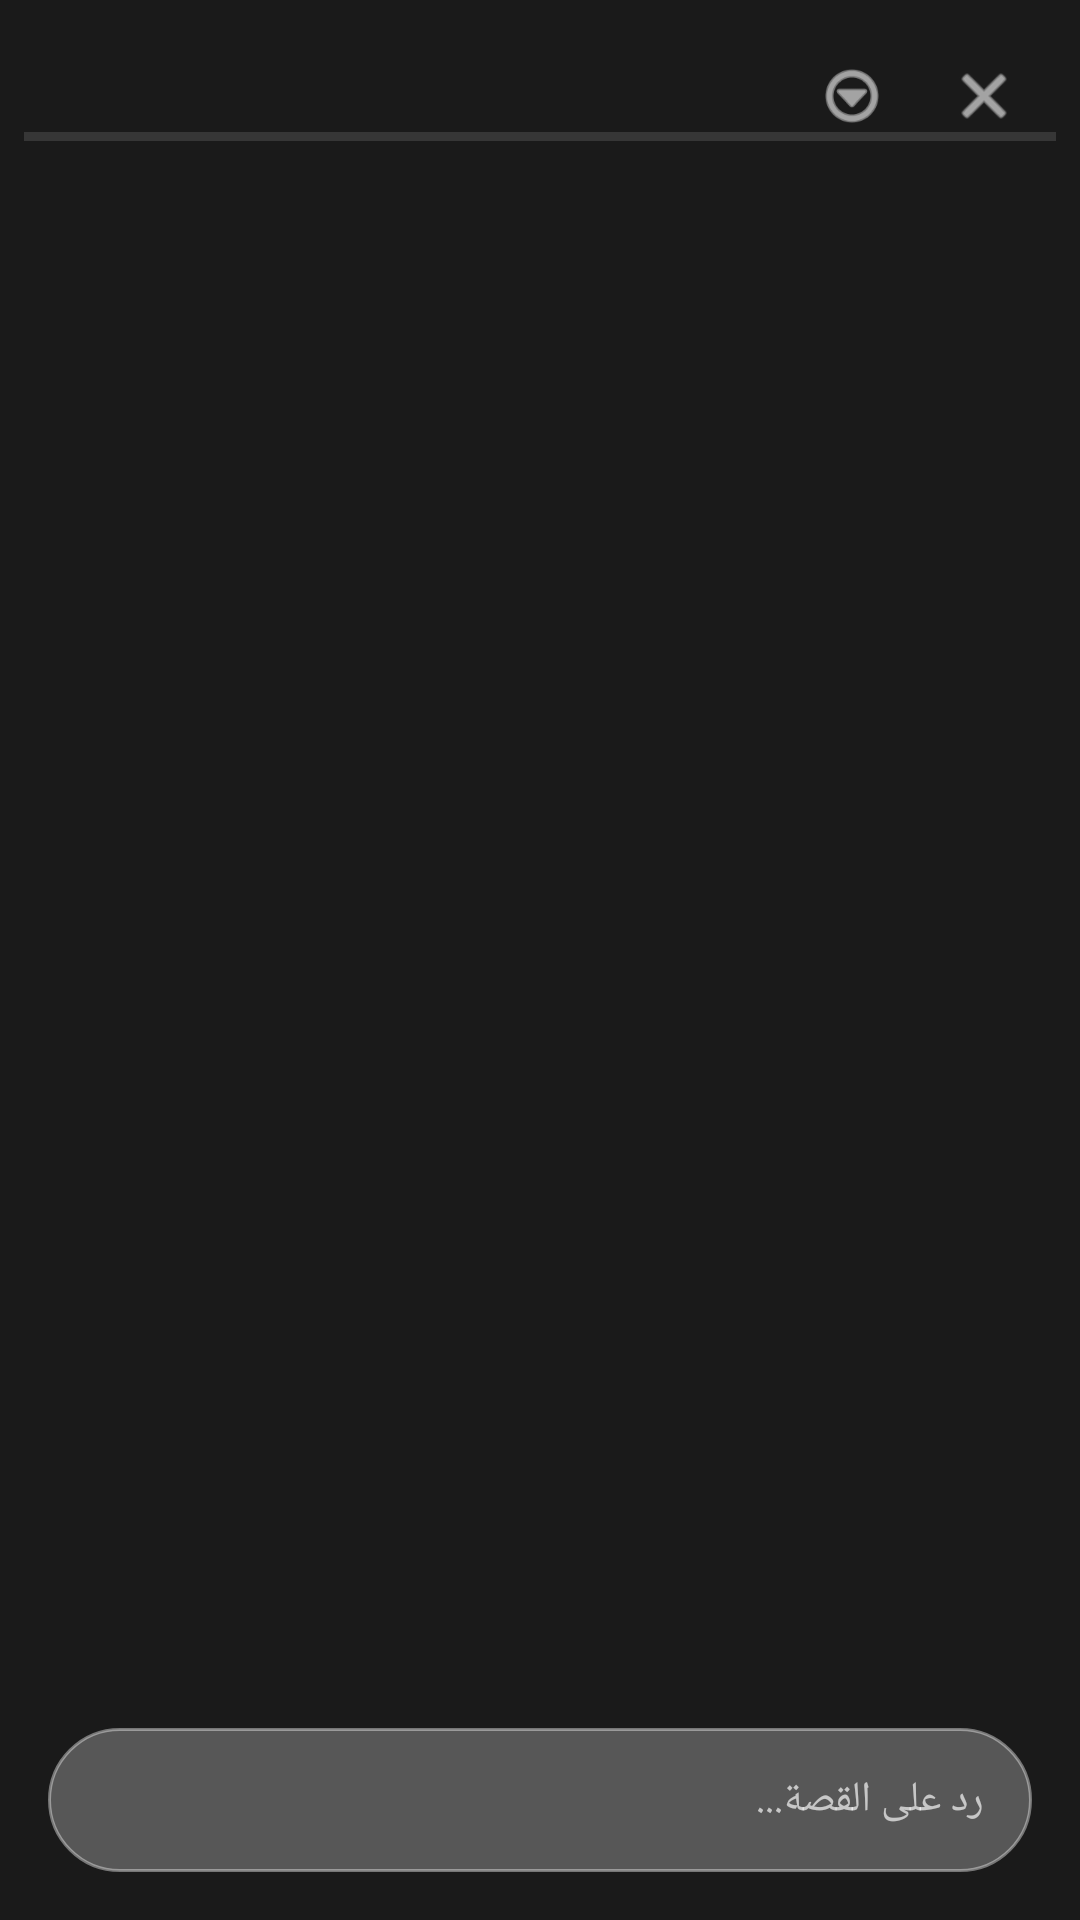

Here is an Android app screen rendered from its layout file. Give the layout XML and the strings, colors and styles it references.
<!-- AndroidManifest.xml: activity theme Theme.AkroGram.Dark -->
<!-- res/layout/activity_story.xml -->
<?xml version="1.0" encoding="utf-8"?>
<FrameLayout xmlns:android="http://schemas.android.com/apk/res/android"
    android:layout_width="match_parent"
    android:layout_height="match_parent"
    android:background="#000000">

    
    <ImageView
        android:id="@+id/ivStory"
        android:layout_width="match_parent"
        android:layout_height="match_parent"
        android:scaleType="centerCrop"
        android:background="#1A1A1A" />

    
    <ProgressBar
        android:id="@+id/progressStory"
        style="?android:attr/progressBarStyleHorizontal"
        android:layout_width="match_parent"
        android:layout_height="3dp"
        android:layout_gravity="top"
        android:layout_marginTop="44dp"
        android:paddingHorizontal="8dp"
        android:progressTint="#FFFFFF"
        android:progressBackgroundTint="#66FFFFFF" />

    
    <LinearLayout
        android:layout_width="match_parent"
        android:layout_height="wrap_content"
        android:layout_gravity="top"
        android:orientation="horizontal"
        android:gravity="center_vertical"
        android:padding="12dp"
        android:paddingTop="52dp">

        <FrameLayout
            android:layout_width="40dp"
            android:layout_height="40dp">
            <ImageView
                android:id="@+id/ivAvatar"
                android:layout_width="40dp"
                android:layout_height="40dp"
                android:background="@drawable/circle_avatar" />
        </FrameLayout>

        <LinearLayout
            android:layout_width="0dp"
            android:layout_height="wrap_content"
            android:layout_weight="1"
            android:orientation="vertical"
            android:layout_marginStart="10dp">

            <LinearLayout
                android:layout_width="wrap_content"
                android:layout_height="wrap_content"
                android:orientation="horizontal"
                android:gravity="center_vertical">

                <TextView
                    android:id="@+id/tvName"
                    android:layout_width="wrap_content"
                    android:layout_height="wrap_content"
                    android:textColor="#FFFFFF"
                    android:textSize="15sp"
                    android:textStyle="bold" />

                
                <TextView
                    android:id="@+id/tvStealthBadge"
                    android:layout_width="wrap_content"
                    android:layout_height="wrap_content"
                    android:layout_marginStart="6dp"
                    android:text="🔕 مخفي"
                    android:textColor="#FFD700"
                    android:textSize="11sp"
                    android:background="#AA000000"
                    android:paddingHorizontal="5dp"
                    android:paddingVertical="2dp"
                    android:visibility="gone" />
            </LinearLayout>

            <TextView
                android:id="@+id/tvTime"
                android:layout_width="wrap_content"
                android:layout_height="wrap_content"
                android:textColor="#CCFFFFFF"
                android:textSize="12sp" />
        </LinearLayout>

        
        <ImageView
            android:id="@+id/ivMore"
            android:layout_width="40dp"
            android:layout_height="40dp"
            android:src="@android:drawable/ic_menu_more"
            android:tint="#FFFFFF"
            android:padding="8dp"
            android:layout_marginEnd="4dp" />

        
        <ImageView
            android:id="@+id/ivClose"
            android:layout_width="40dp"
            android:layout_height="40dp"
            android:src="@android:drawable/ic_menu_close_clear_cancel"
            android:tint="#FFFFFF"
            android:padding="8dp" />
    </LinearLayout>

    
    <LinearLayout
        android:layout_width="match_parent"
        android:layout_height="wrap_content"
        android:layout_gravity="bottom"
        android:orientation="vertical"
        android:padding="16dp"
        android:paddingBottom="24dp">

        <TextView
            android:id="@+id/tvCaption"
            android:layout_width="match_parent"
            android:layout_height="wrap_content"
            android:textColor="#FFFFFF"
            android:textSize="15sp"
            android:layout_marginBottom="12dp"
            android:visibility="gone" />

        <LinearLayout
            android:id="@+id/btnReply"
            android:layout_width="match_parent"
            android:layout_height="48dp"
            android:background="@drawable/bg_story_reply"
            android:gravity="center_vertical"
            android:paddingHorizontal="16dp">
            <TextView
                android:layout_width="match_parent"
                android:layout_height="wrap_content"
                android:hint="رد على القصة..."
                android:textColor="#FFFFFF"
                android:textColorHint="#AAFFFFFF"
                android:textSize="14sp" />
        </LinearLayout>
    </LinearLayout>

</FrameLayout>
<!-- resources referenced by this layout -->
<resources>
  <!-- drawable bg_story_reply (drawable) -->
  <?xml version="1.0" encoding="utf-8"?>
  <shape xmlns:android="http://schemas.android.com/apk/res/android">
      <solid android:color="#44FFFFFF"/>
      <corners android:radius="24dp"/>
      <stroke android:width="1dp" android:color="#66FFFFFF"/>
  </shape>
  <style name="Theme.AkroGram.Dark" parent="Theme.MaterialComponents.NoActionBar">
          <item name="colorPrimary">@color/bg_dark</item>
          <item name="android:windowBackground">@color/bg_dark</item>
          <item name="android:statusBarColor">@android:color/transparent</item>
      </style>
  <color name="bg_dark">#212121</color>
</resources>
